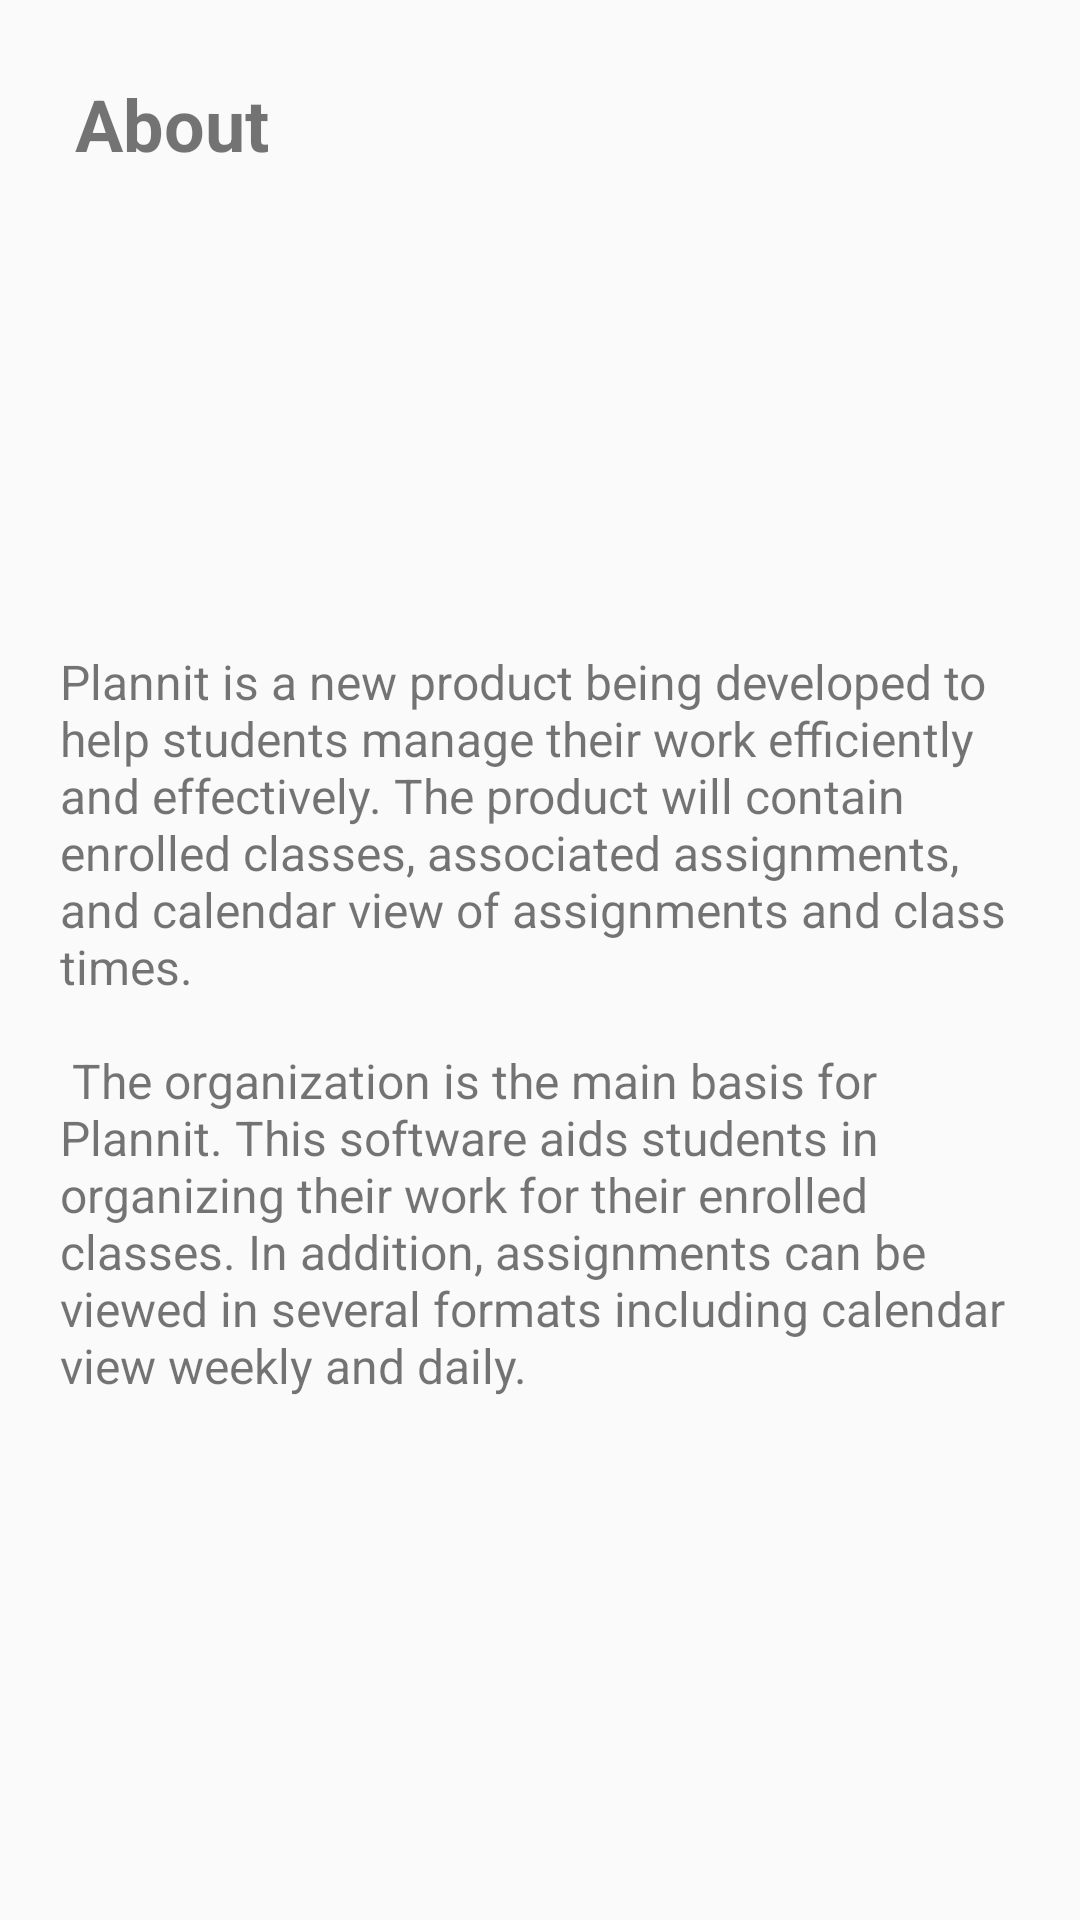

Layout XML and referenced resources for this Android screen:
<!-- AndroidManifest.xml: application theme AppTheme -->
<!-- res/layout/fragment_about_settings.xml -->
<?xml version="1.0" encoding="utf-8"?>
<LinearLayout xmlns:android="http://schemas.android.com/apk/res/android"
    android:layout_width="wrap_content"
    android:layout_height="wrap_content"
    android:padding="20dp"
    android:orientation="vertical">

    <TextView
        android:id="@+id/textView"
        android:layout_width="match_parent"
        android:layout_height="wrap_content"
        android:layout_weight="1"
        android:textSize="24sp"
        android:textStyle="bold"
        android:padding="5dp"
        android:text="About" />

    <TextView
        android:id="@+id/about"
        android:layout_width="wrap_content"
        android:layout_height="wrap_content"
        android:layout_weight="1"
        android:textSize="16sp"
        android:text="@string/about" />
</LinearLayout>
<!-- resources referenced by this layout -->
<resources>
  <string name="about">Plannit is a new product being developed to help students manage their work efficiently and effectively.
          The product will contain enrolled classes, associated assignments, and calendar view of assignments and class times.\n\n
          The organization is the main basis for Plannit.
          This software aids students in organizing their work for their enrolled classes.
          In addition, assignments can be viewed in several formats including calendar view weekly and daily.
      </string>
  <style name="AppTheme" parent="Theme.AppCompat.Light.DarkActionBar">
          
          <item name="colorPrimary">@color/colorPrimary</item>
          <item name="colorPrimaryDark">@color/colorPrimaryDark</item>
          <item name="colorAccent">@color/colorAccent</item>
          <item name="android:windowActionBar">false</item>
          <item name="windowNoTitle">true</item>
      </style>
  <color name="colorPrimary">#673AB7</color>
  <color name="colorPrimaryDark">#673AB7</color>
  <color name="colorAccent">#FFFFFF</color>
</resources>
